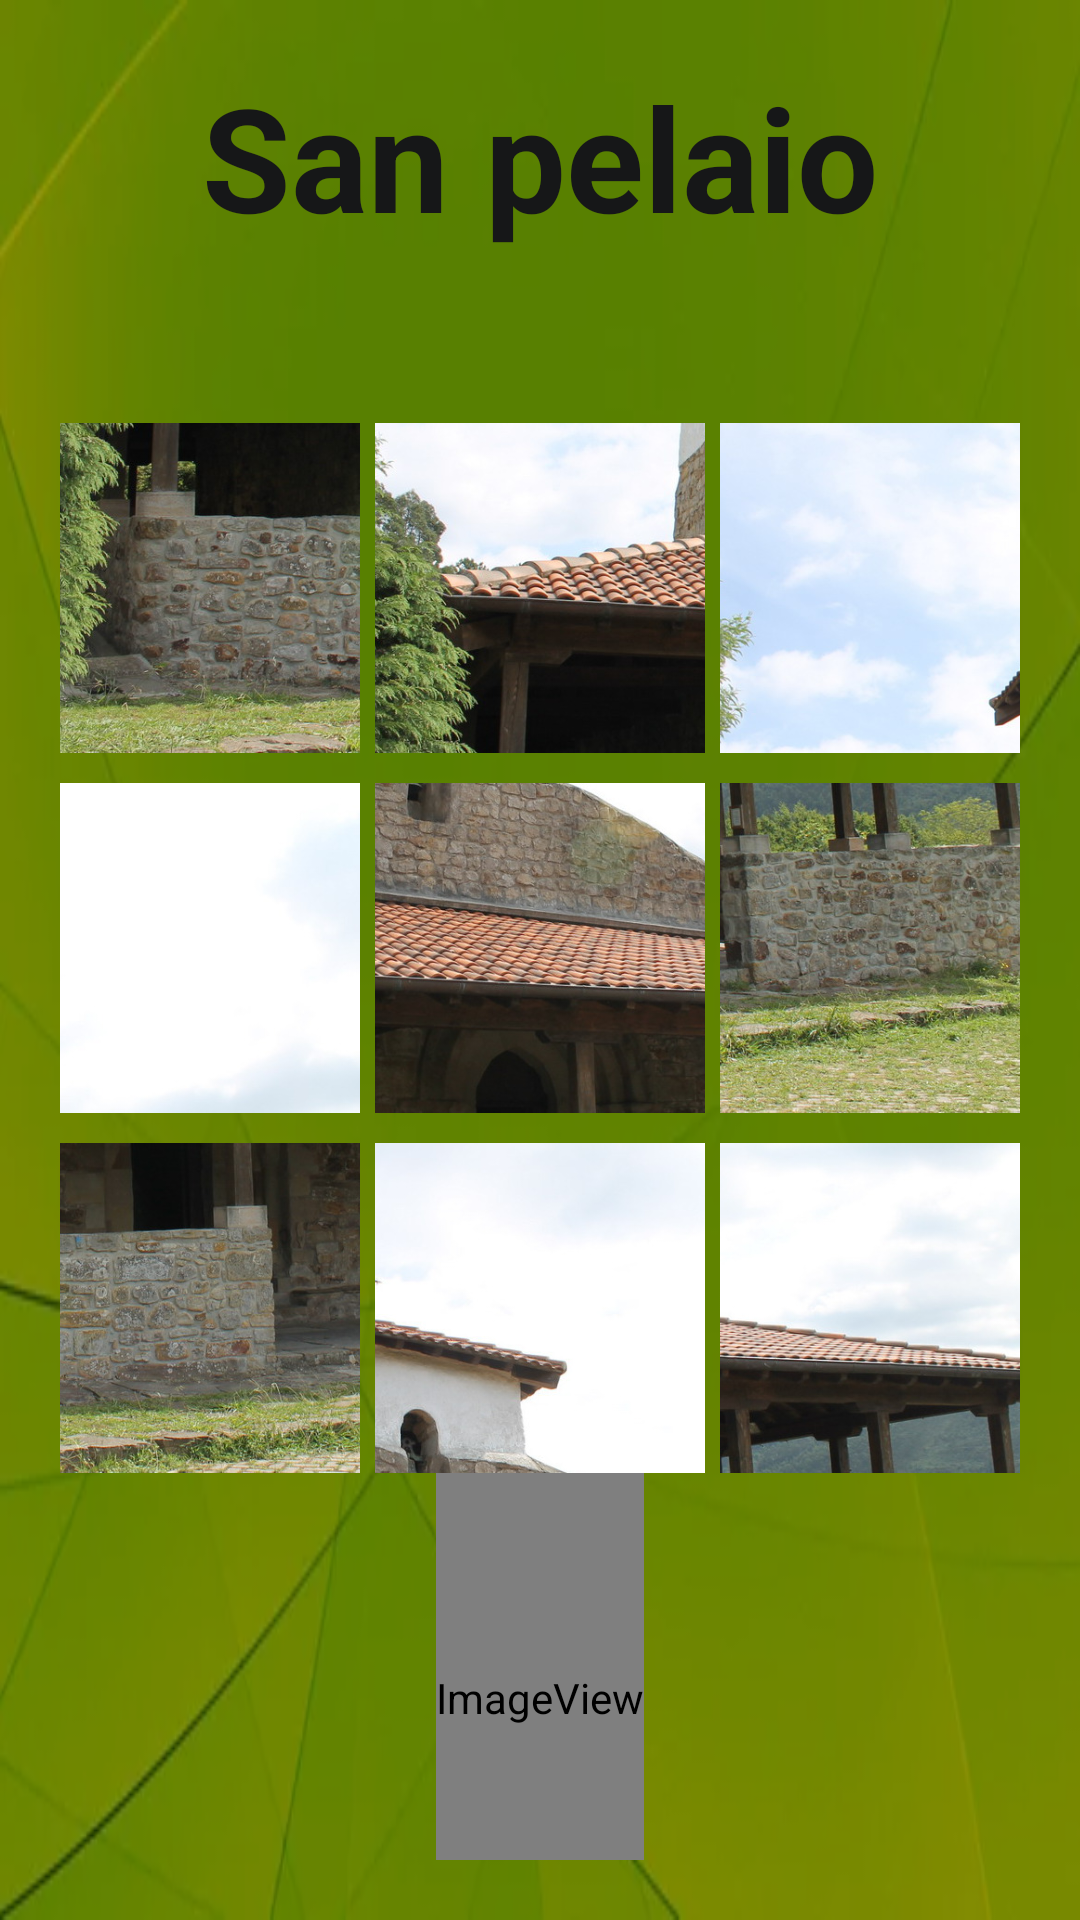

This screen was rendered from an Android layout file. Write that file and the resources it references.
<!-- AndroidManifest.xml: application theme Theme.DidaktikAppBakio -->
<!-- res/layout/activity_san_pelaio.xml -->
<?xml version="1.0" encoding="utf-8"?>
<RelativeLayout
    xmlns:android="http://schemas.android.com/apk/res/android"
    xmlns:app="http://schemas.android.com/apk/res-auto"
    xmlns:tools="http://schemas.android.com/tools"
    android:layout_width="match_parent"
    android:layout_height="match_parent"
    tools:context=".SanPelaio.ActividadSanPelaio"
    android:background="@drawable/fondo_verde">

    
    <View
        android:layout_width="match_parent"
        android:layout_height="match_parent"
        android:background="#66000000" />

    
    <LinearLayout
        android:layout_width="match_parent"
        android:layout_height="wrap_content"
        android:gravity="center_horizontal"
        android:orientation="vertical"
        android:padding="20dp">

        
        <TextView
            android:layout_width="match_parent"
            android:layout_height="111dp"
            android:layout_marginBottom="10dp"
            android:text="@string/titu_act_pelaio"
            android:textAlignment="center"
            android:textColor="#161718"
            android:textSize="48sp"
            android:textStyle="bold" />

        
        <LinearLayout
            android:layout_width="match_parent"
            android:layout_height="wrap_content"
            android:gravity="center"
            android:orientation="vertical">

            
            <LinearLayout
                android:layout_width="match_parent"
                android:layout_height="wrap_content"
                android:layout_marginBottom="10dp"
                android:gravity="center">

                <ImageView
                    android:id="@+id/img1"
                    android:layout_width="110dp"
                    android:layout_height="110dp"
                    android:layout_marginEnd="5dp"
                    android:onClick="imagen1"
                    android:scaleType="centerCrop"
                    android:src="@drawable/puzzle_img_7"
                    android:contentDescription="pieza 7" />

                <ImageView
                    android:id="@+id/img2"
                    android:layout_width="110dp"
                    android:layout_height="110dp"
                    android:layout_marginEnd="5dp"
                    android:onClick="imagen2"
                    android:scaleType="centerCrop"
                    android:src="@drawable/puzzle_img_4"
                    android:contentDescription="pieza 4" />

                <ImageView
                    android:id="@+id/img3"
                    android:layout_width="110dp"
                    android:layout_height="110dp"
                    android:onClick="imagen3"
                    android:scaleType="centerCrop"
                    android:src="@drawable/puzzle_img_1"
                    android:contentDescription="pieza 1" />
            </LinearLayout>

            
            <LinearLayout
                android:layout_width="match_parent"
                android:layout_height="wrap_content"
                android:layout_marginBottom="10dp"
                android:gravity="center">

                <ImageView
                    android:id="@+id/img4"
                    android:layout_width="110dp"
                    android:layout_height="110dp"
                    android:layout_marginEnd="5dp"
                    android:onClick="imagen4"
                    android:scaleType="centerCrop"
                    android:src="@drawable/puzzle_img_3"
                    android:contentDescription="pieza 3" />

                <ImageView
                    android:id="@+id/img5"
                    android:layout_width="110dp"
                    android:layout_height="110dp"
                    android:layout_marginEnd="5dp"
                    android:onClick="imagen5"
                    android:scaleType="centerCrop"
                    android:src="@drawable/puzzle_img_5"
                    android:contentDescription="pieza 5" />

                <ImageView
                    android:id="@+id/img6"
                    android:layout_width="110dp"
                    android:layout_height="110dp"
                    android:onClick="imagen6"
                    android:scaleType="centerCrop"
                    android:src="@drawable/puzzle_img_9"
                    android:contentDescription="pieza 9" />
            </LinearLayout>

            
            <LinearLayout
                android:layout_width="match_parent"
                android:layout_height="wrap_content"
                android:gravity="center">

                <ImageView
                    android:id="@+id/img7"
                    android:layout_width="110dp"
                    android:layout_height="110dp"
                    android:layout_marginEnd="5dp"
                    android:onClick="imagen7"
                    android:scaleType="centerCrop"
                    android:src="@drawable/puzzle_img_8"
                    android:contentDescription="pieza 8" />

                <ImageView
                    android:id="@+id/img8"
                    android:layout_width="110dp"
                    android:layout_height="110dp"
                    android:layout_marginEnd="5dp"
                    android:onClick="imagen8"
                    android:scaleType="centerCrop"
                    android:src="@drawable/puzzle_img_2"
                    android:contentDescription="pieza 2" />

                <ImageView
                    android:id="@+id/img9"
                    android:layout_width="110dp"
                    android:layout_height="110dp"
                    android:scaleType="centerCrop"
                    android:onClick="imagen9"
                    android:src="@drawable/puzzle_img_6"
                    android:contentDescription="pieza 6" />
            </LinearLayout>
        </LinearLayout>

        <ImageButton
            android:id="@+id/btnMapa"
            android:layout_width="100dp"
            android:layout_height="100dp"
            android:src="@drawable/siguiente"
            android:contentDescription="Siguiente"
            android:onClick="siguiente"
            android:visibility="gone"
            android:scaleType="centerInside" />


        <ImageView
            android:id="@+id/image"
            android:layout_width="wrap_content"
            android:layout_height="150dp"
            app:srcCompat="@drawable/sonrisa"
            android:contentDescription="sonrisa" />
    </LinearLayout>
</RelativeLayout>
<!-- resources referenced by this layout -->
<resources>
  <!-- drawable fondo_verde: png bitmap (drawable, 134308 bytes) -->
  <!-- drawable puzzle_img_1: jpg bitmap (drawable, 39401 bytes) -->
  <!-- drawable puzzle_img_2: jpg bitmap (drawable, 27675 bytes) -->
  <!-- drawable puzzle_img_3: jpg bitmap (drawable, 10153 bytes) -->
  <!-- drawable puzzle_img_4: jpg bitmap (drawable, 81279 bytes) -->
  <!-- drawable puzzle_img_5: jpg bitmap (drawable, 76998 bytes) -->
  <!-- drawable puzzle_img_6: jpg bitmap (drawable, 38053 bytes) -->
  <!-- drawable puzzle_img_7: jpg bitmap (drawable, 97330 bytes) -->
  <!-- drawable puzzle_img_8: jpg bitmap (drawable, 90599 bytes) -->
  <!-- drawable puzzle_img_9: jpg bitmap (drawable, 110634 bytes) -->
  <!-- drawable sonrisa (drawable) -->
  <?xml version="1.0" encoding="utf-8"?>
  <animation-list xmlns:android="http://schemas.android.com/apk/res/android">
      <item android:drawable="@drawable/sonrisa0" android:duration="75" />
      <item android:drawable="@drawable/sonrisa1" android:duration="75" />
      <item android:drawable="@drawable/sonrisa2" android:duration="75" />
      <item android:drawable="@drawable/sonrisa3" android:duration="75" />
      <item android:drawable="@drawable/sonrisa4" android:duration="75" />
      <item android:drawable="@drawable/sonrisa5" android:duration="75" />
      <item android:drawable="@drawable/sonrisa6" android:duration="75" />
      <item android:drawable="@drawable/sonrisa7" android:duration="75" />
  </animation-list>
  <string name="titu_act_pelaio">San pelaio</string>
  <style name="Theme.DidaktikAppBakio" parent="Base.Theme.DidaktikAppBakio" />
  <style name="Base.Theme.DidaktikAppBakio" parent="Theme.Material3.DayNight.NoActionBar">
          
          
      </style>
</resources>
